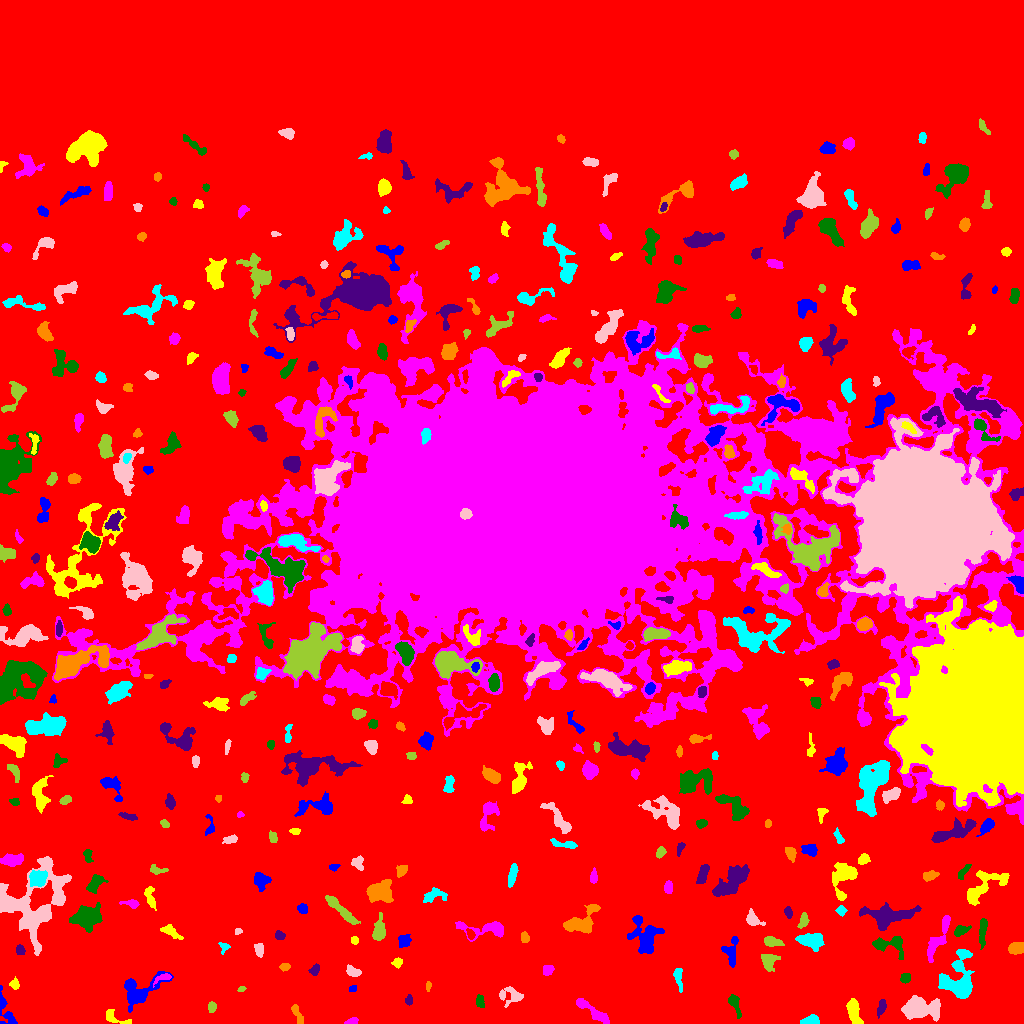

The file beside this chart, header and first rows:
ID, X, Y, A, B, theta, total_flux, mu_max, mu_median, mu_mean, R_fwhm, R_e, R10, R90, x_start, x_end, y_start, y_end, area, greylevel
0, 491.8, 432.8, 303.8, 270.4, -0.02582, 2613003, 17.0, 3.0, 3.404, 126.7, 226.4, 87.3, 356.6, 0, 1023, 0, 1023, 767549, 3.404
1, 4.812, 14.56, 10.27, 3.028, -1.204, 910.0, 11.0, 3.0, 3.684, 3.478, 4.514, 1.596, 7.736, 0, 17, 0, 38, 247, 11.68
2, 113.9, 6.027, 7.539, 2.861, -0.4031, 480.0, 6.0, 3.0, 2.824, 5.47, 4.107, 1.596, 6.383, 106, 131, 0, 14, 170, 12.82
3, 352.3, 1.991, 2.846, 1.515, 0.2652, 228.0, 7.0, 3.0, 2.961, 3.09, 2.459, 0.9772, 3.909, 344, 358, 0, 6, 77, 11.96
4, 734, 21.28, 5.128, 2.21, -1.169, 613.0, 12.0, 2.0, 3.543, 3.827, 3.29, 1.262, 5.726, 728, 741, 5, 29, 173, 12.54
5, 881.3, 15.94, 4.237, 1.788, 1.263, 374.0, 6.0, 3.0, 3.016, 5.015, 3.478, 1.382, 5.293, 877, 886, 5, 24, 124, 12.02
6, 296.4, 11.47, 5.427, 1.547, -1.211, 249.0, 6.0, 2.0, 1.791, 3.338, 3.141, 1.128, 5.293, 291, 303, 0, 19, 139, 10.79
7, 811.2, 2.965, 4.106, 2.245, 0.1232, 1076, 15.0, 7.0, 7.37, 4.583, 3.613, 1.493, 5.863, 800, 819, 0, 9, 146, 14.37
8, 921.6, 14.87, 10.09, 5.092, -0.04185, 2932, 10.0, 4.0, 4.337, 9.95, 8.234, 3.192, 12.67, 901, 940, 2, 28, 676, 12.34
9, 211.7, 16.23, 2.645, 1.955, 1.561, 336.0, 9.0, 4.0, 3.907, 3.192, 2.932, 1.128, 4.549, 208, 216, 11, 22, 86, 11.91
10, 989.5, 19.3, 1.856, 1.611, -0.5871, 105.0, 4.0, 2.0, 2.059, 3.241, 2.257, 0.7979, 3.523, 986, 993, 15, 23, 51, 11.06
11, 138, 31.85, 11.06, 6.512, 0.5123, 2685, 14.0, 3.0, 4.38, 6.723, 6.794, 2.585, 11.71, 124, 173, 11, 52, 613, 12.38
12, 853.8, 12.17, 6.575, 2.681, -1.352, 1405, 11.0, 5.0, 5.036, 6.129, 5.202, 2.034, 8.038, 846, 863, 0, 25, 279, 13.04
13, 592.4, 12.23, 11.25, 2.252, -0.6161, 1275, 9.0, 4.0, 4.061, 6.628, 5.642, 2.185, 8.538, 576, 609, 0, 25, 314, 12.06
14, 479.7, 22.37, 3.192, 1.869, -1.438, 344.0, 8.0, 3.0, 3.373, 3.613, 2.985, 1.128, 4.853, 476, 484, 16, 29, 102, 14.37
15, 408.9, 23.1, 2.515, 1.807, 1.531, 193.0, 5.0, 3.0, 2.718, 3.568, 2.764, 1.128, 4.146, 405, 412, 18, 29, 71, 10.72
16, 428.1, 37.46, 2.319, 1.211, 1.476, 115.0, 5.0, 2.0, 2.255, 2.585, 2.111, 0.7979, 3.29, 426, 431, 32, 42, 51, 11.25
17, 678, 47.13, 5.205, 1.868, -1.394, 313.0, 7.0, 2.0, 2.046, 3.09, 3.241, 1.128, 5.499, 673, 682, 31, 55, 153, 11.05
18, 512.3, 27.5, 6.176, 3.669, -0.06072, 812.0, 10.0, 2.0, 3.184, 4.618, 4.37, 1.693, 7.527, 499, 523, 16, 37, 255, 11.18
19, 241, 34.05, 1.699, 1.339, 0.6917, 104.0, 6.0, 2.0, 2.419, 2.459, 1.784, 0.5642, 2.932, 237, 246, 32, 37, 43, 11.42
20, 463.5, 25.44, 5.755, 2.344, 1.142, 665.0, 8.0, 3.0, 3.065, 4.886, 4.37, 1.596, 7.001, 457, 473, 16, 36, 217, 12.06
21, 352.4, 34.57, 2.147, 1.554, 0.3735, 164.0, 6.0, 3.0, 3.216, 3.385, 2.326, 0.7979, 3.523, 349, 356, 32, 38, 51, 12.22
22, 14.77, 38.8, 2.737, 1.994, -1.369, 306.0, 9.0, 3.0, 3.438, 2.932, 2.764, 0.9772, 4.478, 9, 19, 34, 47, 89, 12.44
23, 163.4, 46.09, 4.294, 1.585, 0.2536, 176.0, 5.0, 1.0, 1.645, 2.646, 2.646, 1.128, 4.787, 153, 171, 36, 50, 107, 13.64
24, 905.2, 44.79, 2.592, 2.113, 0.6705, 274.0, 6.0, 2.0, 2.825, 3.868, 2.932, 1.128, 4.618, 900, 910, 40, 50, 97, 12.82
25, 314.6, 53.46, 3.014, 2.098, 1.066, 414.0, 8.0, 4.0, 4.312, 4.297, 3.192, 1.262, 4.853, 308, 319, 48, 60, 96, 11.31
26, 284.8, 56.61, 2.54, 1.512, 0.03411, 183.0, 6.0, 2.0, 2.408, 3.09, 2.394, 0.9772, 3.909, 279, 290, 52, 60, 76, 11.41
27, 960.3, 41.46, 11.43, 6.95, 1.57, 5325, 31.0, 4.0, 6.135, 5.323, 6.794, 2.459, 13.28, 938, 974, 25, 74, 868, 15.13
28, 352.8, 51.58, 3.623, 2.139, -0.4213, 336.0, 5.0, 2.5, 2.545, 4.583, 3.523, 1.382, 5.441, 346, 361, 47, 59, 132, 11.55
29, 768.4, 62.56, 4.014, 3.775, 1.219, 921.0, 9.0, 4.0, 4.075, 5.293, 4.478, 1.784, 7.269, 761, 780, 52, 69, 226, 12.08
30, 92.89, 66.91, 6.976, 3.139, -0.9656, 1416, 12.0, 4.0, 4.357, 5.698, 5.232, 1.954, 8.538, 82, 104, 52, 78, 325, 12.36
31, 731, 71.21, 7.331, 3.561, 1.532, 850.0, 6.0, 3.0, 3.307, 7.569, 5.323, 2.111, 7.959, 721, 738, 56, 87, 257, 11.31
32, 397.3, 60.95, 2.668, 2.225, 0.6542, 241.0, 5.0, 3.0, 2.77, 4.184, 3.09, 1.262, 4.583, 391, 402, 55, 66, 87, 10.77
33, 547.7, 53.38, 2.848, 2.496, 0.7616, 549.0, 8.0, 5.0, 5.083, 5.14, 3.523, 1.382, 5.171, 543, 554, 48, 58, 108, 12.08
34, 890.1, 79.69, 9.246, 4.361, -0.03189, 1482, 12.0, 3.0, 4.372, 5.726, 5.171, 1.954, 8.777, 872, 903, 64, 87, 339, 12.37
35, 19.81, 73.58, 2.41, 2.086, -1.017, 351.0, 8.0, 4.0, 4.081, 4.029, 2.932, 1.128, 4.442, 16, 25, 69, 79, 86, 13.08
36, 1016, 75.41, 4.078, 2.522, 0.1487, 1069, 12.0, 6.0, 6.04, 5.528, 4.068, 1.693, 6.333, 1008, 1023, 69, 81, 177, 14.04
37, 224.0, 76.33, 2.742, 2.324, 1.477, 172.0, 6.0, 2.0, 2.072, 2.821, 2.585, 0.9772, 4.334, 218, 230, 69, 81, 83, 11.07
38, 259, 73.81, 2.786, 2.125, -1.389, 302.0, 6.0, 2.0, 2.603, 4.222, 3.09, 1.262, 4.82, 254, 263, 66, 80, 116, 11.6
39, 771.9, 81.87, 4.494, 2.198, -0.2392, 862.0, 12.0, 5.0, 5.288, 4.652, 3.868, 1.493, 6.129, 764, 784, 77, 87, 163, 13.29
40, 703.8, 80.07, 7.667, 2.811, -1.437, 1875, 12.0, 5.0, 5.451, 7.136, 5.698, 2.326, 8.903, 697, 712, 64, 96, 344, 13.45
41, 403.8, 82.75, 2.954, 2.503, 1.038, 405.0, 7.0, 3.0, 2.755, 4.222, 3.432, 1.382, 5.323, 398, 411, 76, 89, 147, 11.76
42, 354.6, 83, 1.991, 1.804, -1.416, 208.0, 6.0, 4.0, 3.467, 3.7, 2.459, 0.9772, 3.742, 351, 358, 79, 87, 60, 11.47
43, 937.2, 83.16, 14.06, 2.829, 1.123, 1645, 11.0, 4.0, 4.133, 5.863, 6.206, 2.326, 9.674, 927, 950, 61, 108, 398, 13.13
44, 960.6, 92.86, 3.568, 2.156, 0.463, 493.0, 8.0, 3.0, 3.625, 4.406, 3.338, 1.382, 5.412, 954, 971, 87, 98, 136, 14.62
45, 279.4, 87.97, 2.378, 2.026, -0.3649, 443.0, 12.0, 5.0, 5.212, 3.478, 2.821, 1.128, 4.442, 275, 285, 84, 93, 85, 13.21
46, 524.3, 85.85, 2.478, 1.907, -1.437, 512.0, 13.0, 5.0, 5.885, 3.478, 2.764, 1.128, 4.406, 521, 529, 81, 92, 87, 13.89
47, 810.7, 83.29, 6.029, 3.131, -0.02864, 1966, 15.0, 4.0, 5.649, 6.232, 5.232, 2.111, 8.5, 795, 824, 72, 90, 348, 13.65
48, 238.1, 92.35, 1.714, 1.441, 0.1575, 139.0, 7.0, 3.0, 3.022, 2.394, 2.034, 0.7979, 3.141, 235, 242, 89, 95, 46, 14.02
49, 378.7, 92.78, 6.393, 2.604, 1.463, 846.0, 10.0, 3.0, 3.384, 4.478, 4.618, 1.693, 7.506, 372, 385, 83, 111, 250, 13.38
50, 470.5, 88.96, 2.407, 1.477, -1.248, 134.0, 5.0, 1.0, 1.74, 2.646, 2.257, 0.7979, 3.742, 466, 475, 84, 95, 77, 13.74
51, 645.2, 86.29, 9.254, 6.5, -1.25, 3132, 13.0, 5.0, 4.971, 7.548, 7.378, 2.932, 11.87, 627, 664, 70, 108, 630, 12.97
52, 169.9, 92.15, 5.65, 2.376, -0.5029, 492.0, 7.0, 3.0, 2.86, 4.068, 4.146, 1.493, 6.408, 160, 183, 84, 99, 172, 10.86
53, 486.2, 94.4, 13.94, 3.836, -0.03067, 1297, 8.0, 3.0, 3.095, 6.723, 6.155, 2.326, 9.95, 455, 503, 82, 102, 419, 11.1
54, 982.7, 93.3, 7.306, 1.671, 1.497, 596.0, 8.0, 3.0, 3.041, 4.618, 4.184, 1.596, 6.699, 979, 987, 74, 105, 196, 12.04
55, 788.2, 111.2, 2.738, 1.812, -1.336, 316.0, 7.0, 4.0, 3.762, 3.7, 2.877, 1.128, 4.478, 784, 792, 105, 117, 84, 12.76
56, 582.2, 102, 10.26, 5.337, 0.6616, 2384, 11.0, 5.0, 4.826, 7.858, 6.933, 2.706, 10.76, 563, 600, 90, 119, 494, 12.83
57, 840.9, 112.9, 2.401, 2.143, -0.3636, 285.0, 8.0, 3.0, 3.314, 3.29, 2.764, 0.9772, 4.514, 835, 847, 107, 118, 86, 13.31
58, 752, 104, 3.372, 2.62, -0.6836, 517.0, 9.0, 2.0, 2.938, 3.949, 3.385, 1.262, 5.557, 746, 765, 98, 115, 176, 11.94
59, 803.5, 102.8, 3.846, 2.037, 1.308, 478.0, 9.0, 4.0, 3.886, 3.656, 3.385, 1.262, 5.412, 797, 809, 95, 111, 123, 13.89
... 381 more rows
